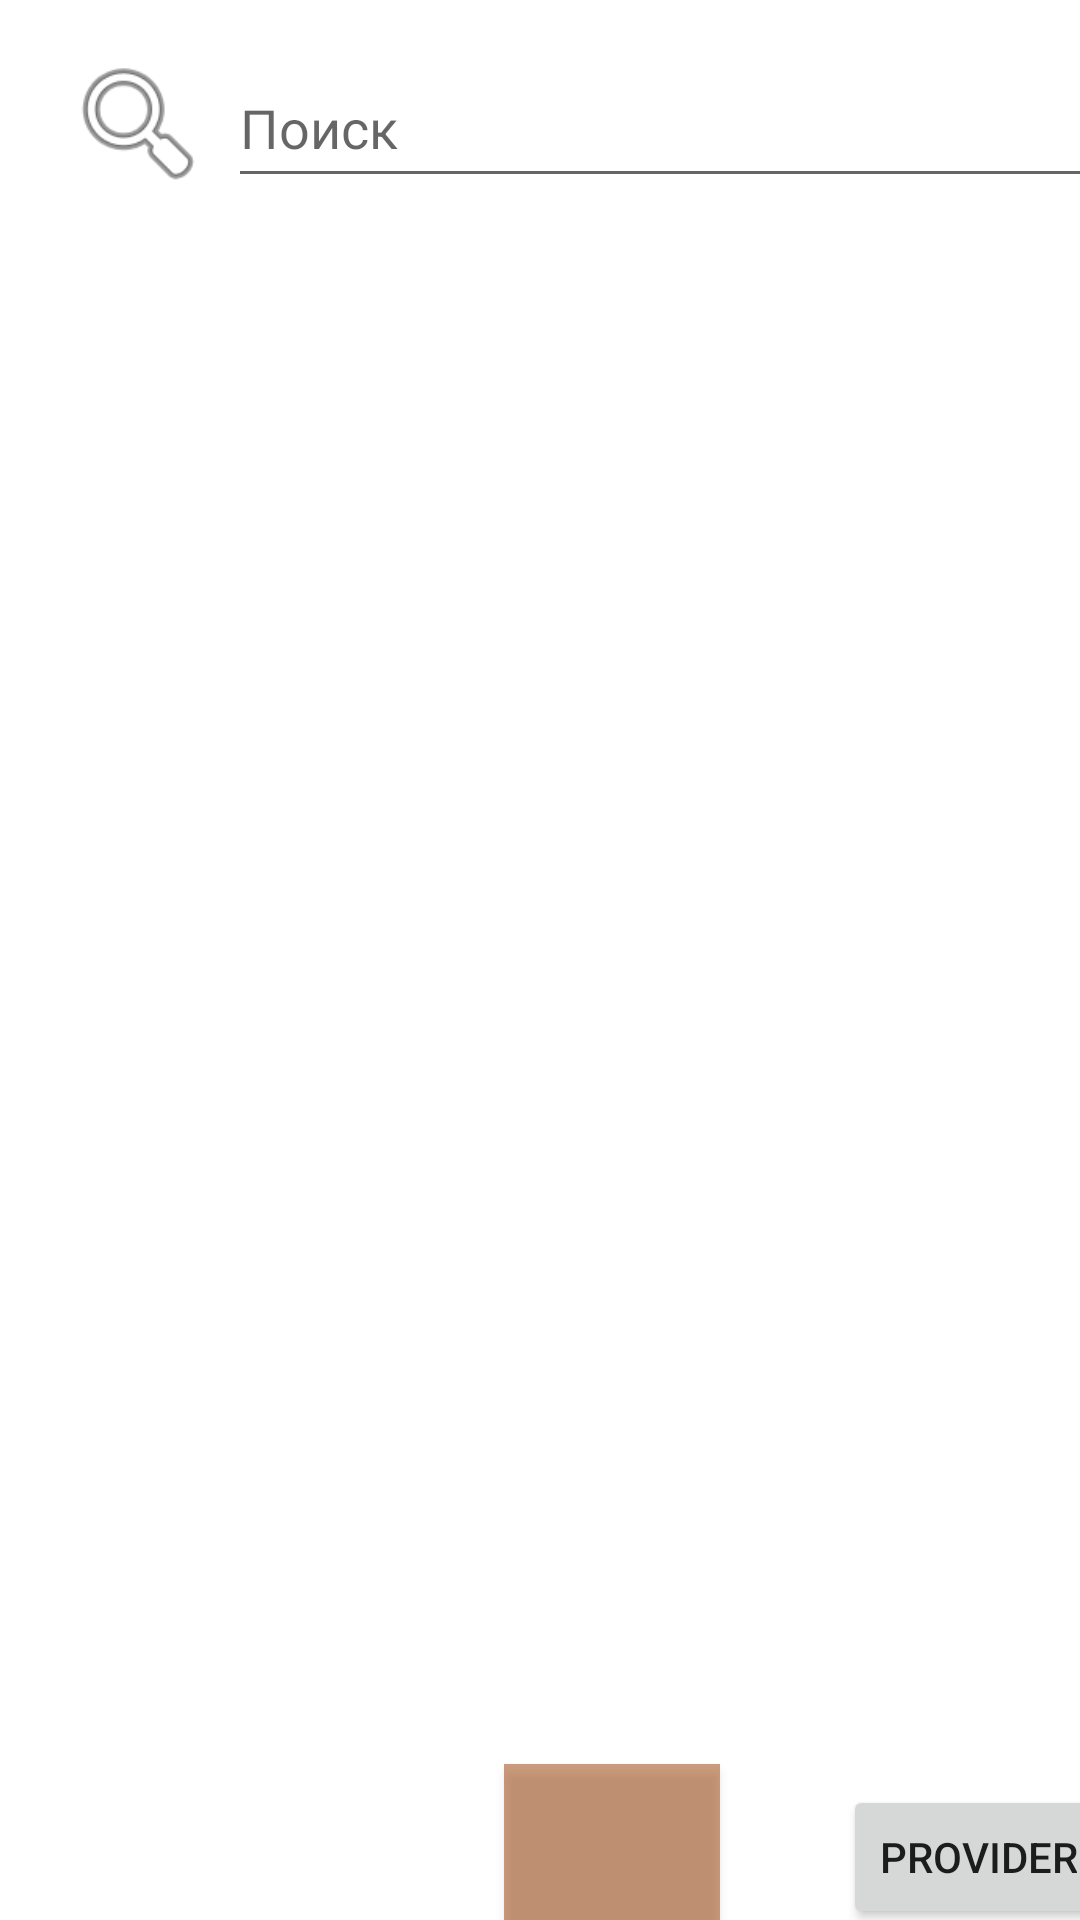

Reconstruct the res/layout file that produces this screen, plus the resources it refers to.
<!-- AndroidManifest.xml: application theme Theme.CollectionApp -->
<!-- res/layout/activity_main.xml -->
<?xml version="1.0" encoding="utf-8"?>
<androidx.constraintlayout.widget.ConstraintLayout xmlns:android="http://schemas.android.com/apk/res/android"
    xmlns:app="http://schemas.android.com/apk/res-auto"
    xmlns:tools="http://schemas.android.com/tools"
    android:layout_width="match_parent"
    android:layout_height="match_parent"
    tools:context=".MainActivity">


    <Button
        android:id="@+id/addItem"
        android:layout_width="72dp"
        android:layout_height="59dp"
        android:layout_marginStart="168dp"
        android:layout_marginTop="588dp"
        android:background="#809B3C00"
        android:insetLeft="0dp"
        android:onClick="addItemBtn"
        android:textAlignment="center"
        app:icon="@android:drawable/ic_input_add"
        app:iconPadding="10dp"
        app:iconSize="45dp"
        app:layout_constraintStart_toStartOf="parent"
        app:layout_constraintTop_toTopOf="parent" />

    <ImageView
        android:id="@+id/imageView"
        android:layout_width="60dp"
        android:layout_height="50dp"
        android:layout_marginStart="16dp"
        android:layout_marginTop="16dp"
        app:layout_constraintStart_toStartOf="parent"
        app:layout_constraintTop_toTopOf="parent"
        app:srcCompat="@android:drawable/ic_menu_search" />

    <EditText
        android:id="@+id/searchStr"
        android:layout_width="320dp"
        android:layout_height="50dp"
        android:layout_marginStart="76dp"
        android:layout_marginTop="16dp"
        android:ems="10"
        android:hint="Поиск"
        android:inputType="textPersonName"
        app:layout_constraintStart_toStartOf="parent"
        app:layout_constraintTop_toTopOf="parent" />

    <Spinner
        android:id="@+id/categories"
        android:layout_width="300dp"
        android:layout_height="50dp"
        android:layout_marginStart="92dp"
        android:layout_marginTop="76dp"
        app:layout_constraintStart_toStartOf="parent"
        app:layout_constraintTop_toTopOf="parent" />

    <androidx.recyclerview.widget.RecyclerView
        android:id="@+id/itemsListRV"
        android:layout_width="413dp"
        android:layout_height="446dp"
        android:layout_marginTop="136dp"
        android:translationZ="2dp"
        app:layoutManager="androidx.recyclerview.widget.LinearLayoutManager"
        app:layout_constraintStart_toStartOf="parent"
        app:layout_constraintTop_toTopOf="parent">

    </androidx.recyclerview.widget.RecyclerView>

    <Button
        android:id="@+id/provider"
        android:onClick="providerBtn"
        android:layout_width="wrap_content"
        android:layout_height="wrap_content"
        android:layout_marginStart="281dp"
        android:layout_marginTop="595dp"
        android:text="Provider"
        app:layout_constraintStart_toStartOf="parent"
        app:layout_constraintTop_toTopOf="parent" />

</androidx.constraintlayout.widget.ConstraintLayout>
<!-- resources referenced by this layout -->
<resources>
  <style name="Theme.CollectionApp" parent="Theme.MaterialComponents.DayNight.DarkActionBar">
          
          <item name="colorPrimary">@color/purple_500</item>
          <item name="colorPrimaryVariant">@color/purple_700</item>
          <item name="colorOnPrimary">@color/white</item>
          
          <item name="colorSecondary">@color/teal_200</item>
          <item name="colorSecondaryVariant">@color/teal_700</item>
          <item name="colorOnSecondary">@color/black</item>
          
          <item name="android:statusBarColor" tools:targetApi="l">?attr/colorPrimaryVariant</item>
          
      </style>
  <!-- not gathered from this repository: default colours our renderer supplied (Android Studio template values) -->
  <color name="purple_500">#FF6200EE</color>
  <color name="purple_700">#FF3700B3</color>
  <color name="teal_200">#FF03DAC5</color>
  <color name="teal_700">#FF018786</color>
  <color name="black">#FF000000</color>
  <color name="white">#FFFFFFFF</color>
</resources>
